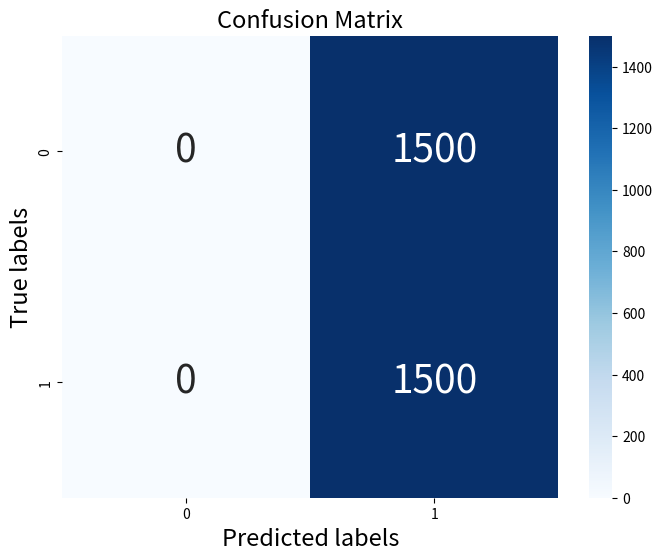

Python code for this plot:
import matplotlib.pyplot as plt
import seaborn as sns


model_name = "VGG11_only_3000"
conf_matrix = [
    [0, 1500],
    [0, 1500]
]

plt.figure(figsize=(8, 6))
sns.heatmap(conf_matrix, annot=True, fmt="d", cmap="Blues", annot_kws={"size": 28})
plt.xlabel('Predicted labels', fontsize="17")
plt.ylabel('True labels', fontsize="17")
plt.title('Confusion Matrix', fontsize="17")
plt.savefig(f"./{model_name}")
plt.close()
